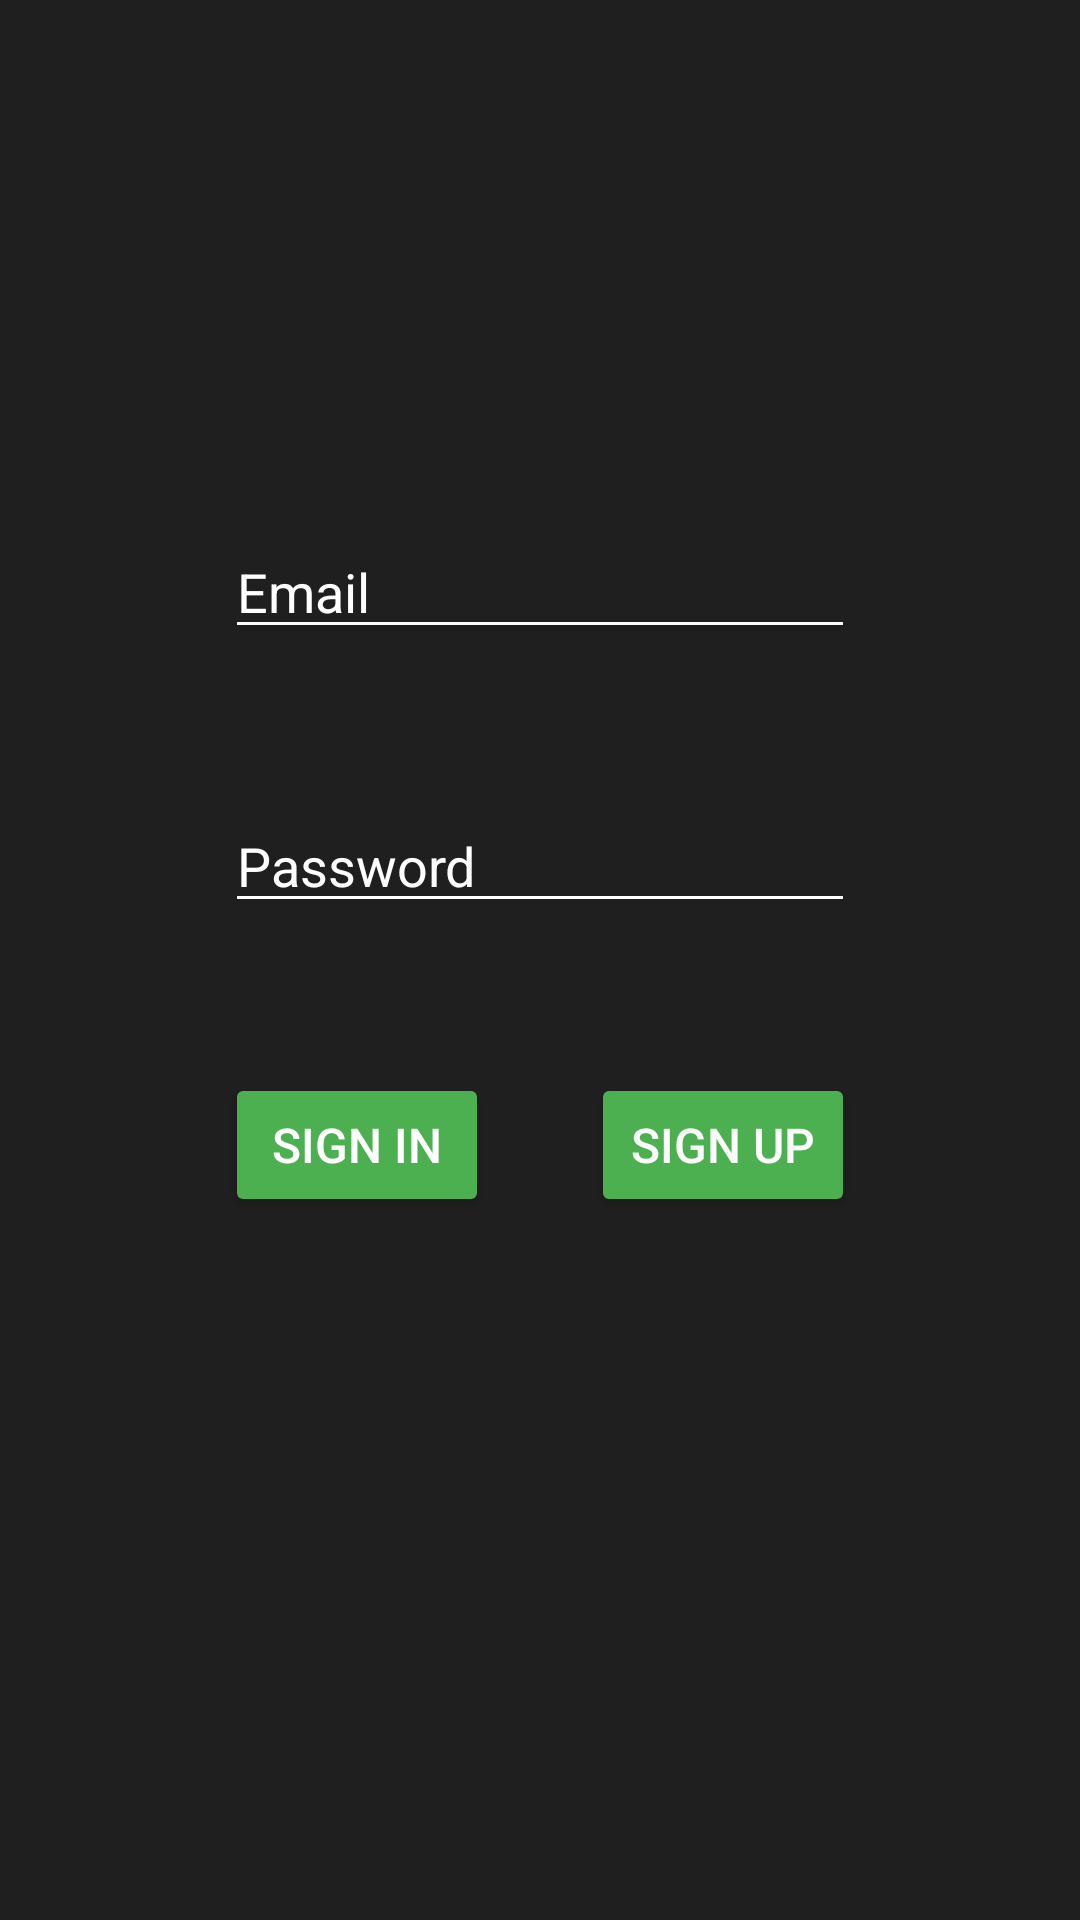

Android layout source for this screen:
<!-- AndroidManifest.xml: application theme Theme.MusictifyApp -->
<!-- res/layout/activity_main.xml -->
<?xml version="1.0" encoding="utf-8"?>
<androidx.constraintlayout.widget.ConstraintLayout xmlns:android="http://schemas.android.com/apk/res/android"
    xmlns:app="http://schemas.android.com/apk/res-auto"
    xmlns:tools="http://schemas.android.com/tools"
    android:layout_width="match_parent"
    android:layout_height="match_parent"
    tools:context=".MainActivity">

    <EditText
        android:id="@+id/emailText"
        android:layout_width="wrap_content"
        android:layout_height="wrap_content"
        android:layout_marginTop="175dp"
        android:backgroundTint="#FFFFFF"
        android:ems="10"
        android:hint="Email"
        android:inputType="textPersonName"
        android:textColor="#FFFFFF"
        android:textColorHint="#FFFFFF"
        app:layout_constraintEnd_toEndOf="parent"
        app:layout_constraintStart_toStartOf="parent"
        app:layout_constraintTop_toTopOf="parent" />

    <EditText
        android:id="@+id/passwordText"
        android:layout_width="wrap_content"
        android:layout_height="wrap_content"
        android:layout_marginTop="50dp"
        android:backgroundTint="#FFFFFF"
        android:ems="10"
        android:hint="Password"
        android:inputType="textPersonName"
        android:textColor="#FFFFFF"
        android:textColorHint="#FFFFFF"
        app:layout_constraintEnd_toEndOf="parent"
        app:layout_constraintStart_toStartOf="parent"
        app:layout_constraintTop_toBottomOf="@+id/emailText" />

    <Button
        android:id="@+id/signin"
        android:layout_width="wrap_content"
        android:layout_height="wrap_content"
        android:layout_marginStart="75dp"
        android:layout_marginTop="50dp"
        android:backgroundTint="#4CAF50"
        android:onClick="signin"
        android:text="sıgn ın"
        android:textColor="#FFFFFF"
        android:textSize="16sp"
        app:cornerRadius="20dp"
        app:layout_constraintStart_toStartOf="parent"
        app:layout_constraintTop_toBottomOf="@+id/passwordText" />

    <Button
        android:id="@+id/signup"
        android:layout_width="wrap_content"
        android:layout_height="wrap_content"
        android:layout_marginTop="50dp"
        android:layout_marginEnd="75dp"
        android:backgroundTint="#4CAF50"
        android:onClick="signup"
        android:text="sıgn up"
        android:textColor="#FBFBFB"
        android:textSize="16sp"
        app:cornerRadius="20dp"
        app:layout_constraintEnd_toEndOf="parent"
        app:layout_constraintTop_toBottomOf="@+id/passwordText" />

</androidx.constraintlayout.widget.ConstraintLayout>
<!-- resources referenced by this layout -->
<resources>
  <style name="Theme.MusictifyApp" parent="Theme.MaterialComponents.DayNight.DarkActionBar">
          
          <item name="colorPrimary">@color/primary_dark</item>
          <item name="colorPrimaryVariant">@color/primary_dark</item>
          <item name="colorOnPrimary">@color/black</item>
          
          <item name="colorSecondary">@color/accent</item>
          <item name="colorSecondaryVariant">@color/primary_dark</item>
          <item name="colorOnSecondary">@color/black</item>
          
          <item name="android:statusBarColor" tools:targetApi="l">?attr/colorPrimaryVariant</item>
          
          <item name="android:windowBackground">@color/accent</item>
  
  
      </style>
  <color name="primary_dark">#388E3C</color>
  <color name="black">#FF000000</color>
  <color name="accent">#1F1F20</color>
</resources>
